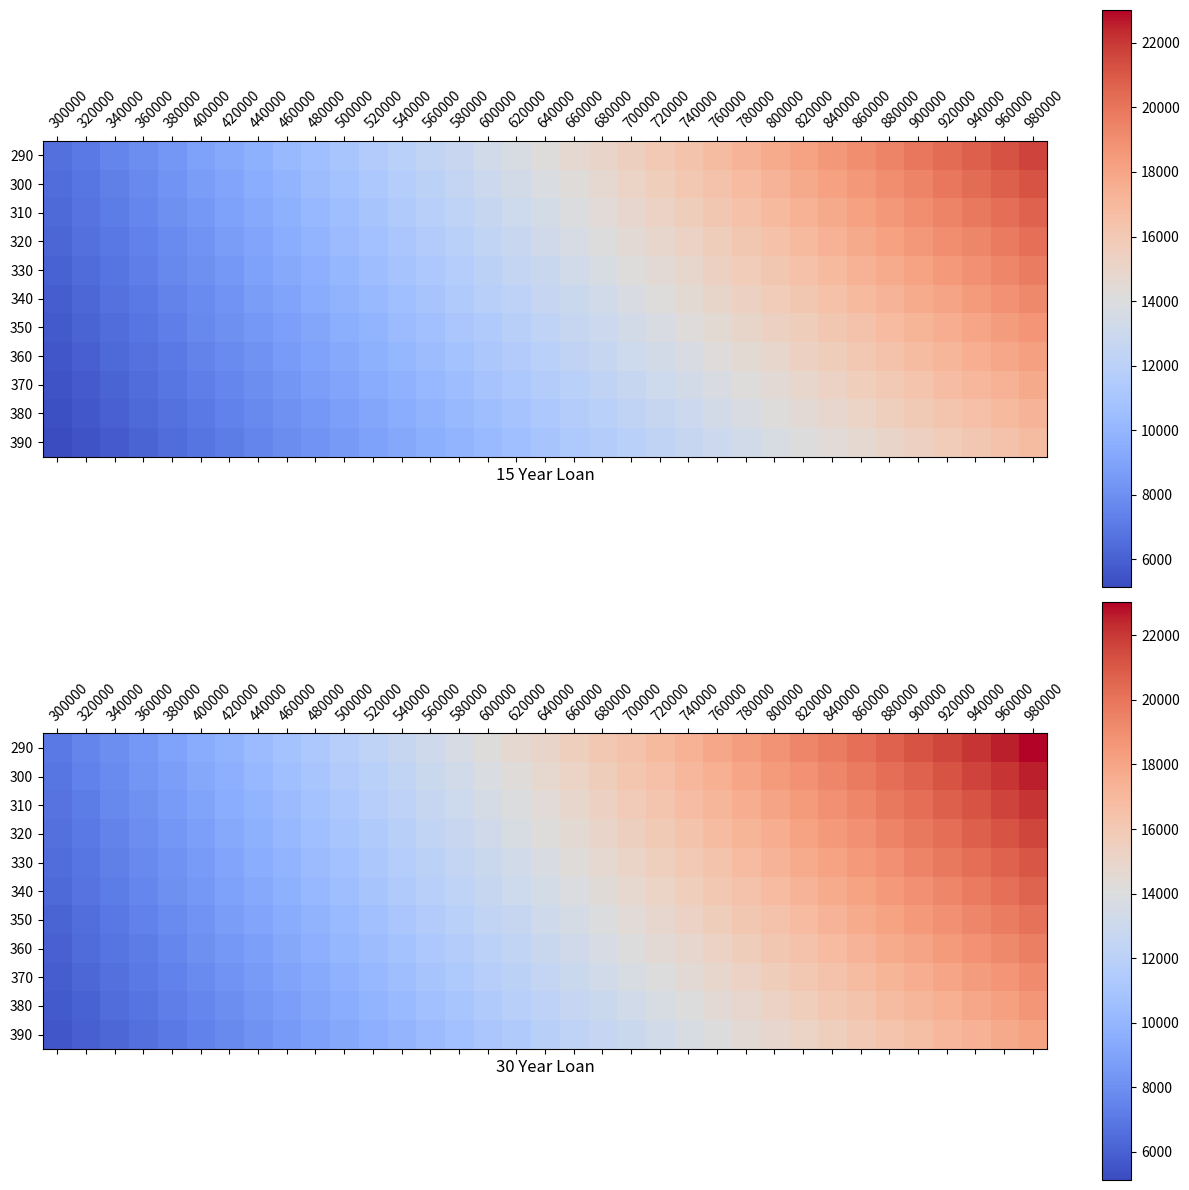

Reproduce this figure in Python.
import matplotlib.pyplot as plt
import numpy as np


def calc_profit(
    loan_amt: int,
    interest_rate: float,
    loan_term: int,
    fixed_cost: float,
    index_returns: float = 0.07,
):
    """ returns the increase on principle """
    working_principle = loan_amt - fixed_cost
    aggregate = 0
    r = interest_rate / 12
    n = loan_term * 12
    """
    M = P[r(1+r)^n/((1+r)^n)-1)] = the total monthly mortgage payment.
    P = the principal loan amount.
    r = your monthly interest rate.
    n = number of payments over the loan’s lifetime.
    """
    monthly_payment = loan_amt * ((r * ((1 + r) ** n)) / (((1 + r) ** n) - 1))

    # for every monthly payment
    for _ in range(n):
        # amt made in stocks this month
        aggregate += working_principle * (index_returns / 12)

        interest_payment = working_principle * r
        # amt paid in interest this month
        aggregate -= interest_payment
        # amt paid in principle this month
        working_principle -= monthly_payment - interest_payment

    return aggregate

def generate_profits(
    loan_amt_min: int,
    loan_amt_max: int,
    interest_rate_min: float,
    interest_rate_max: float,
    loan_term:int,
):
    # convert to int so we can generate ranges easily
    interest_int_min = int(interest_rate_min * 10000)
    interest_int_max = int(interest_rate_max * 10000)

    coords = []
    interest_step = 10
    # for all potential interest rates
    for interest_int in range(interest_int_min, interest_int_max, interest_step):
        col = []
        # for all potential loan amts
        for loan_amt in range(loan_amt_min, loan_amt_max, 20000):
            interest_rate = interest_int / 10000

            col.append(
                calc_profit(
                    loan_amt=loan_amt,
                    interest_rate=interest_rate,
                    loan_term=loan_term,
                    fixed_cost=0,
                )/loan_term
            )

        coords.append(col)

    return np.array(coords)

def plot_heatmaps():
    min_loan = 300000
    max_loan = 1000000
    min_interest = 0.029
    max_interest = 0.04
    xticklabels = range(min_loan, max_loan, 20000)
    yticklabels = range(int(min_interest * 10000), int(max_interest * 10000), 10)
    loan_15_data = generate_profits(min_loan, max_loan, min_interest, max_interest, loan_term=15)
    loan_30_data = generate_profits(min_loan, max_loan, min_interest, max_interest, loan_term=30)
    fig, axes = plt.subplots(nrows=2, figsize=(12, 12))
    ax1, ax2 = axes

    vmax = max(np.amax(loan_15_data), np.amax(loan_30_data))
    vmin = min(np.amin(loan_15_data), np.amin(loan_30_data))

    # Heat maps.
    im1 = ax1.matshow(loan_15_data, vmin=vmin, vmax=vmax,cmap='coolwarm')
    im2 = ax2.matshow(loan_30_data, vmin=vmin, vmax=vmax,cmap='coolwarm')

    # Formatting for heat map 1.
    ax1.set_xticks(range(len(xticklabels)))
    ax1.set_yticks(range(len(yticklabels)))
    ax1.set_xticklabels(xticklabels)
    ax1.set_yticklabels(yticklabels)
    ax1.set_title("15 Year Loan", y=-0.1)
    plt.setp(ax1.get_xticklabels(), rotation=45, ha='left', rotation_mode='anchor')
    plt.colorbar(im1, fraction=0.045, pad=0.05, ax=ax1)

    # Formatting for heat map 2.
    ax2.set_xticks(range(len(xticklabels)))
    ax2.set_yticks(range(len(yticklabels)))
    ax2.set_xticklabels(xticklabels)
    ax2.set_yticklabels(yticklabels)
    ax2.set_title("30 Year Loan", y=-0.1)
    plt.setp(ax2.get_xticklabels(), rotation=45, ha='left', rotation_mode='anchor')
    plt.colorbar(im2, fraction=0.045, pad=0.05, ax=ax2)

    fig.tight_layout()
    plt.show()

if __name__ == "__main__":
    # # simple test suite
    # all_tests_passed = True
    # all_tests_passed &= (
    #     calc_profit(loan_amt=510000, interest_rate=0.03125, loan_term=15, fixed_cost=0)
    #     - 160564
    #     < 1
    # )
    # if all_tests_passed:
    #     print("All tests passed!")
    #
    plot_heatmaps()

    # print(calc_profit(loan_amt=510000, interest_rate=0.0325, loan_term=15, fixed_cost=0)/15)
    # print(calc_profit(loan_amt=510000, interest_rate=0.0375, loan_term=30, fixed_cost=0)/30)
    # print(calc_profit(loan_amt=510000, interest_rate=0.03625, loan_term=20, fixed_cost=0)/20)
